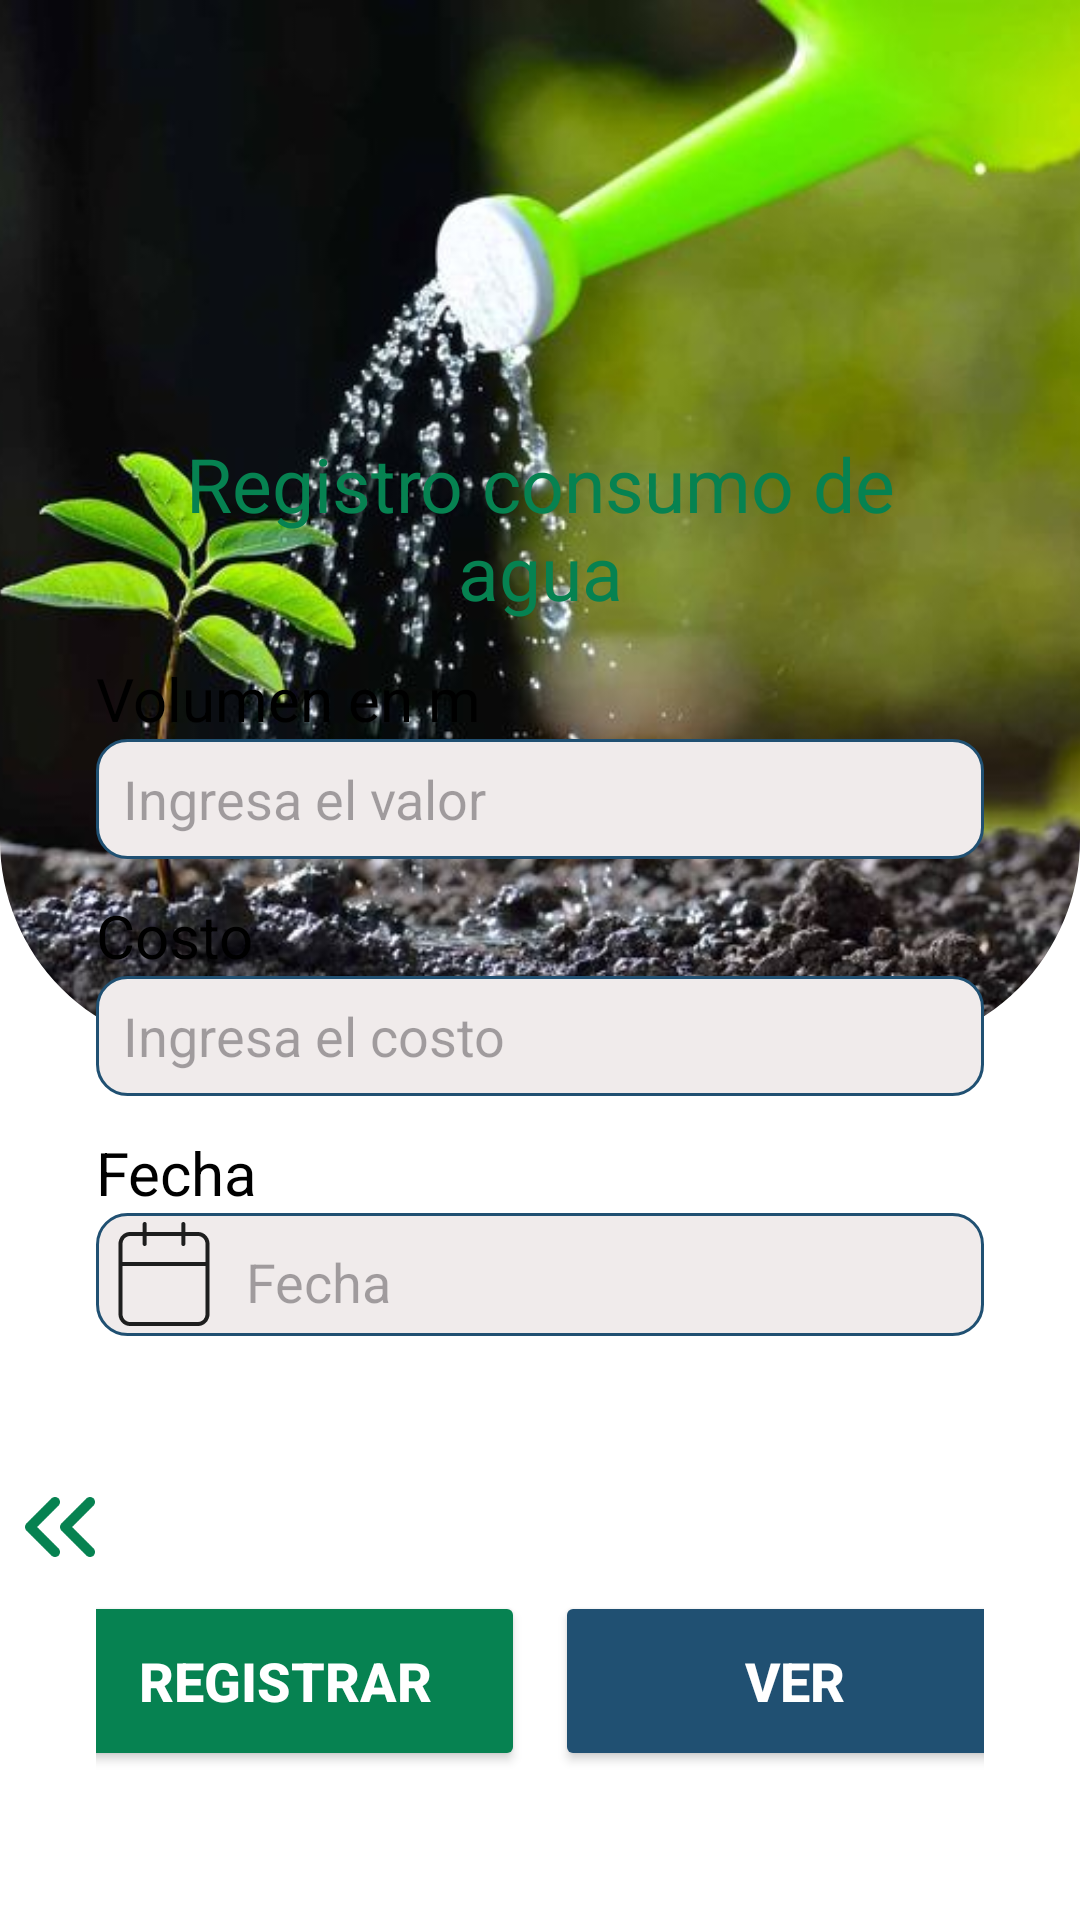

This screen was rendered from an Android layout file. Write that file and the resources it references.
<!-- AndroidManifest.xml: application theme Theme.GreenGardenApp -->
<!-- res/layout/activity_register_water.xml -->
<?xml version="1.0" encoding="utf-8"?>
<androidx.constraintlayout.widget.ConstraintLayout xmlns:android="http://schemas.android.com/apk/res/android"
    xmlns:app="http://schemas.android.com/apk/res-auto"
    xmlns:tools="http://schemas.android.com/tools"
    android:id="@+id/main"
    android:layout_width="match_parent"
    android:layout_height="match_parent"
    android:background="@color/White"
    tools:context=".categories.RegisterWater">


    <com.google.android.material.imageview.ShapeableImageView
        android:id="@+id/water"
        android:layout_width="match_parent"
        android:layout_height="350dp"
        android:scaleType="centerCrop"
        app:shapeAppearanceOverlay="@style/circularMain"
        app:layout_constraintBottom_toTopOf="@+id/linearLayout11"
        app:layout_constraintEnd_toEndOf="parent"
        app:layout_constraintStart_toStartOf="parent"
        app:layout_constraintTop_toTopOf="parent"
        app:layout_constraintHorizontal_bias="0.0"
        app:layout_constraintVertical_bias="0.0"
        app:srcCompat="@drawable/register_water" />


    <LinearLayout
        android:id="@+id/linearLayout11"
        android:layout_width="match_parent"
        android:layout_height="500dp"
        android:gravity="center"
        android:orientation="vertical"
        android:paddingLeft="32dp"
        android:paddingTop="0dp"
        android:paddingRight="32dp"
        app:layout_constraintBottom_toBottomOf="parent"
        app:layout_constraintEnd_toEndOf="parent"
        app:layout_constraintHorizontal_bias="0.0"
        app:layout_constraintStart_toStartOf="parent"
        app:layout_constraintTop_toTopOf="parent"
        app:layout_constraintVertical_bias="1.0">

        <TextView
            android:id="@+id/userName"
            android:layout_width="match_parent"
            android:layout_height="wrap_content"
            android:text="Registro consumo de agua"
            android:textAlignment="center"
            android:textColor="@color/Green"
            android:textSize="25dp"/>

        <TextView
            android:id="@+id/volq"
            android:layout_width="match_parent"
            android:layout_height="wrap_content"
            android:layout_marginTop="12dp"
            android:text="Volumen en m"
            android:textColor="#000000"
            android:textSize="20sp" />

        <EditText
            android:id="@+id/volumeW"
            android:layout_width="match_parent"
            android:layout_height="40dp"
            android:layout_marginTop="0dp"
            android:background="@drawable/edittex_background"
            android:ems="10"
            android:hint="Ingresa el valor"
            android:inputType="text"
            android:paddingLeft="9dp"
            android:textColor="#5A5858"
            android:textSize="18dp" />

        <TextView
            android:id="@+id/vol1"
            android:layout_marginTop="12dp"
            android:layout_width="match_parent"
            android:layout_height="wrap_content"
            android:text="Costo"
            android:textColor="#000000"
            android:textSize="20sp" />

        <EditText
            android:id="@+id/costW"
            android:layout_width="match_parent"
            android:layout_height="40dp"
            android:layout_marginTop="0dp"
            android:background="@drawable/edittex_background"
            android:ems="10"
            android:hint="Ingresa el costo"
            android:inputType="text"
            android:paddingLeft="9dp"
            android:textColor="#5A5858"
            android:textSize="18dp" />

        <TextView
            android:id="@+id/date"
            android:layout_width="match_parent"
            android:layout_height="wrap_content"
            android:layout_marginTop="12dp"
            android:text="Fecha"
            android:textColor="#000000"
            android:textSize="20sp" />



        <RelativeLayout
            android:layout_width="match_parent"
            android:layout_height="41dp">

            <EditText
                android:id="@+id/dateW"
                android:layout_width="match_parent"
                android:layout_height="41dp"
                android:layout_marginTop="0dp"
                android:paddingStart="50dp"
                android:background="@drawable/edittex_background"
                android:ems="10"
                android:hint="Fecha"
                android:inputType="text"
                android:paddingLeft="9dp"
                android:paddingTop="5dp"
                android:textColor="#5A5858"
                android:textSize="18dp" />

            <androidx.constraintlayout.utils.widget.ImageFilterView
                android:id="@+id/calendar"
                android:layout_width="45dp"
                android:layout_height="40dp"
                android:layout_alignParentLeft="true"
                android:layout_centerVertical="true"
                android:background="@null"
                app:srcCompat="@drawable/calendar" />
        </RelativeLayout>

        <LinearLayout
            android:layout_width="match_parent"
            android:layout_height="150dp"
            android:layout_marginTop="40dp"
            android:gravity="center"
            android:orientation="horizontal">

            <Button
                android:id="@+id/registerW"
                android:layout_width="160dp"
                android:layout_height="60dp"
                android:layout_margin="5dp"
                android:backgroundTint="#068251"
                android:text="Registrar"
                android:textColor="@color/White"
                android:textSize="18dp"
                android:textStyle="bold" />

            <Button
                android:id="@+id/ViewButton"
                android:layout_width="160dp"
                android:layout_height="60dp"
                android:layout_margin="5dp"
                android:backgroundTint="@color/BlueD"
                android:text="Ver"
                android:textColor="@color/White"
                android:textSize="18dp"
                android:textStyle="bold" />
        </LinearLayout>


    </LinearLayout>

    <LinearLayout
        android:layout_width="match_parent"
        android:layout_height="81dp"
        android:layout_marginBottom="70dp"
        android:orientation="vertical"
        app:layout_constraintBottom_toBottomOf="parent"
        app:layout_constraintEnd_toEndOf="parent"
        app:layout_constraintStart_toStartOf="parent">


        <ImageView
            android:id="@+id/goBack"
            android:layout_width="40dp"
            android:layout_height="40dp"
            app:srcCompat="@drawable/chevrons_left" />
    </LinearLayout>


</androidx.constraintlayout.widget.ConstraintLayout>
<!-- resources referenced by this layout -->
<resources>
  <color name="BlueD">#205072</color>
  <color name="Green">#068251</color>
  <color name="White">#FFFFFFFF</color>
  <!-- drawable calendar: png bitmap (drawable, 1227 bytes) -->
  <!-- drawable chevrons_left: png bitmap (drawable, 1459 bytes) -->
  <!-- drawable edittex_background (drawable) -->
  <?xml version="1.0" encoding="utf-8"?>
  <selector xmlns:android="http://schemas.android.com/apk/res/android">
      <item>
          <shape android:shape="rectangle">
              <solid android:color="#F0EBEB"/>
              <corners android:radius="10dp"/>
              <stroke android:color="@color/BlueD" android:width="1dp"/>
          </shape>
      </item>
  </selector>
  <!-- drawable register_water: jpg bitmap (drawable, 43759 bytes) -->
  <style name="circularMain">
          <item name="cornerSizeBottomLeft">20%</item>
          <item name="cornerSizeBottomRight">20%</item>
      </style>
  <style name="Theme.GreenGardenApp" parent="Base.Theme.GreenGardenApp" />
  <style name="Base.Theme.GreenGardenApp" parent="Theme.Material3.DayNight.NoActionBar">
          
          
      </style>
</resources>
